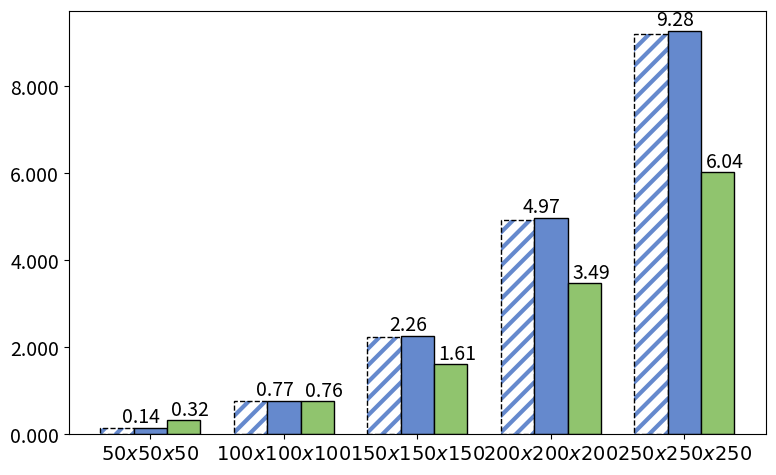

Source code (Python): (Note: this script raises an exception after producing the figure.)
import matplotlib.pyplot as plt
import numpy as np
from matplotlib.ticker import FormatStrFormatter



plt.rcParams["figure.figsize"] = (9,5.5)
plt.rcParams.update({'font.size': 14})
plt.rcParams['hatch.linewidth'] = 3
plt.rcParams['hatch.color'] = '#6589cd'


# make data
xticks = ["$50x50x50$", "$100x100x100$", "$150x150x150$", "$200x200x200$", "$250x250x250$"]

GPU = [0.324091, 0.759514, 1.607409, 3.485957, 6.038951]
FPGA = [0.143326, 0.770618, 2.256494, 4.968952, 9.276083]
FPGA_Pred = [0.136976, 0.760439, 2.236748, 4.931756, 9.211317]








# plot
fig, ax = plt.subplots()

props = {'linestyle':'--', 'linewidth':'1.0'}
x = np.arange(5)
kwargs={'alpha': 1.0}
bar1=ax.bar(x+0.00, FPGA_Pred, color='white', width=0.25, hatch='//', label='FPGA-Pred')
bar1=ax.bar(x+0.00, FPGA_Pred, color='none', width=0.25, edgecolor='black', **props)
bar2=ax.bar(x+0.25, FPGA, color='#6589cd', width=0.25, label='FPGA', edgecolor='black')
bar3=ax.bar(x+0.50, GPU, color='#90c46e', width=0.25, label='GPU', edgecolor='black')
ax.yaxis.set_major_formatter(FormatStrFormatter('%.3f'))
# plt.tight_layout()
plt.xticks(x+0.250, xticks)



for ind, val in enumerate(FPGA):
       ax.text(x[ind]+0.18, val+0.12 , "{:.2f}".format(val), ha='center', size=14) 

for ind, val in enumerate(GPU):
       ax.text(x[ind]+0.55, val+0.10 , "{:.2f}".format(val), ha='center', size=14) 

# ax.set_yscale('log')
ax.set_axisbelow(True)
ax.grid(b=True, which='both', axis='y', linewidth=1, alpha=0.5)
handles, labels = ax.get_legend_handles_labels()



ax.legend(handles, labels, loc=2, ncol=3, facecolor='w', framealpha=1, edgecolor='black', prop={'size': 14})

ax.set_xlabel('Mesh Size')
ax.set_ylabel('Runtime (seconds)')


plt.ylim([0.000000, 10])


fig.tight_layout()
plt.savefig("M_3DJac7pt_Base.pdf", bbox_inches='tight')

plt.show()










